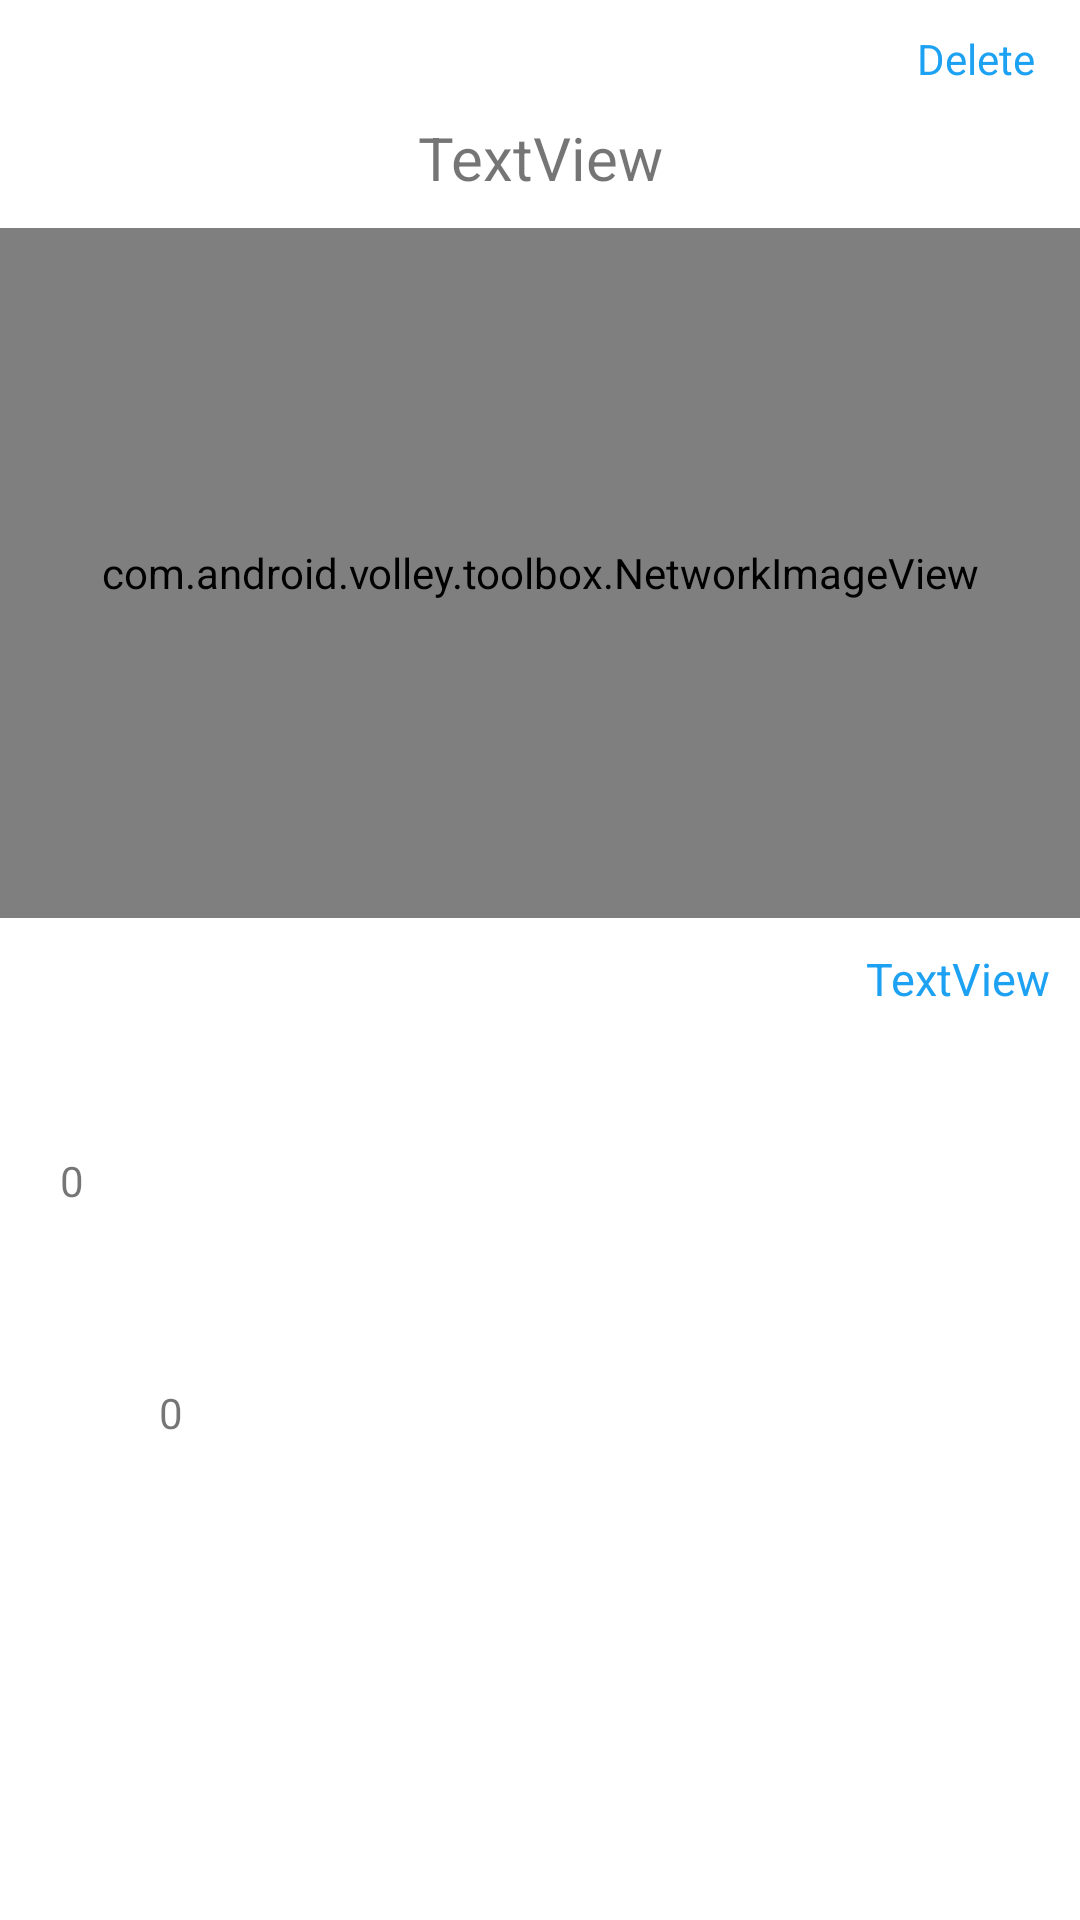

Here is an Android app screen rendered from its layout file. Give the layout XML and the strings, colors and styles it references.
<!-- AndroidManifest.xml: application theme Theme.Villages -->
<!-- res/layout/village_image_row.xml -->
<?xml version="1.0" encoding="utf-8"?>
<androidx.constraintlayout.widget.ConstraintLayout
    xmlns:android="http://schemas.android.com/apk/res/android"
    xmlns:app="http://schemas.android.com/apk/res-auto"
    xmlns:tools="http://schemas.android.com/tools"
    android:layout_width="match_parent"
    android:layout_height="wrap_content">


    <TextView
        android:id="@+id/delete_02"
        android:layout_width="wrap_content"
        android:layout_height="wrap_content"
        android:layout_marginTop="10dp"
        android:layout_marginEnd="15dp"
        android:textColor="@color/light_blue"
        android:text="Delete"
        app:layout_constraintEnd_toEndOf="parent"
        app:layout_constraintTop_toTopOf="parent" />

    <TextView
        android:id="@+id/caption"
        android:layout_width="0dp"
        android:layout_height="wrap_content"
        android:layout_marginStart="10dp"
        android:layout_marginTop="10dp"
        android:layout_marginEnd="10dp"
        android:gravity="center"
        android:textSize="20dp"
        android:text="TextView"
        app:layout_constraintEnd_toEndOf="parent"
        app:layout_constraintStart_toStartOf="parent"
        app:layout_constraintTop_toBottomOf="@+id/delete_02" />

    <com.android.volley.toolbox.NetworkImageView
        android:id="@+id/post_image"
        android:layout_width="0dp"
        android:layout_height="230dp"
        android:layout_gravity="center"
        android:layout_marginTop="10dp"
        android:scaleType="fitCenter"
        app:layout_constraintEnd_toEndOf="parent"
        app:layout_constraintStart_toStartOf="parent"
        app:layout_constraintTop_toBottomOf="@+id/caption" />

    <ImageView
        android:id="@+id/comments"
        android:layout_width="wrap_content"
        android:layout_height="wrap_content"
        android:layout_marginStart="10dp"
        android:layout_marginTop="10dp"
        android:layout_marginBottom="15dp"
        android:src="@drawable/comments_icon"
        app:layout_constraintBottom_toBottomOf="parent"
        app:layout_constraintStart_toStartOf="parent"
        app:layout_constraintTop_toBottomOf="@+id/post_image" />

    <TextView
        android:id="@+id/no_of_comments"
        android:layout_width="wrap_content"
        android:layout_height="wrap_content"
        android:layout_marginStart="10dp"
        android:layout_marginTop="10dp"
        android:text="0"
        app:layout_constraintBottom_toBottomOf="@+id/comments"
        app:layout_constraintStart_toEndOf="@+id/comments"
        app:layout_constraintTop_toBottomOf="@+id/post_image" />

    <ImageView
        android:id="@+id/likes"
        android:layout_width="wrap_content"
        android:layout_height="wrap_content"
        android:layout_marginStart="15dp"
        app:layout_constraintBottom_toBottomOf="@+id/comments"
        app:layout_constraintStart_toEndOf="@+id/no_of_comments"
        app:layout_constraintTop_toTopOf="@+id/comments"
        android:src="@drawable/thumbs_up" />

    <TextView
        android:id="@+id/username"
        android:layout_width="wrap_content"
        android:layout_height="wrap_content"
        android:layout_marginTop="10dp"
        android:layout_marginEnd="10dp"
        android:textColor="@color/light_blue"
        android:textSize="15dp"
        android:text="TextView"
        app:layout_constraintEnd_toEndOf="parent"
        app:layout_constraintTop_toBottomOf="@+id/post_image" />

    <TextView
        android:id="@+id/no_of_likes"
        android:layout_width="wrap_content"
        android:layout_height="wrap_content"
        android:layout_marginStart="10dp"
        android:text="0"
        app:layout_constraintBottom_toBottomOf="@+id/likes"
        app:layout_constraintStart_toEndOf="@+id/likes"
        app:layout_constraintTop_toTopOf="@+id/likes" />

</androidx.constraintlayout.widget.ConstraintLayout>
<!-- resources referenced by this layout -->
<resources>
  <color name="light_blue">#1DA1F2</color>
  <style name="Theme.Villages" parent="Theme.MaterialComponents.DayNight.NoActionBar">
          
          <item name="colorPrimary">@color/black</item>
          <item name="colorPrimaryVariant">@color/black</item>
          <item name="colorOnPrimary">@color/white</item>
          
          <item name="colorSecondary">@color/black</item>
          <item name="colorSecondaryVariant">@color/teal_700</item>
          <item name="colorOnSecondary">@color/black</item>
          
          <item name="android:statusBarColor" tools:targetApi="l">?attr/colorOnSecondary</item>
          
  
      </style>
  <color name="black">#FF000000</color>
  <color name="white">#FFFFFFFF</color>
  <color name="teal_700">#FF018786</color>
</resources>
